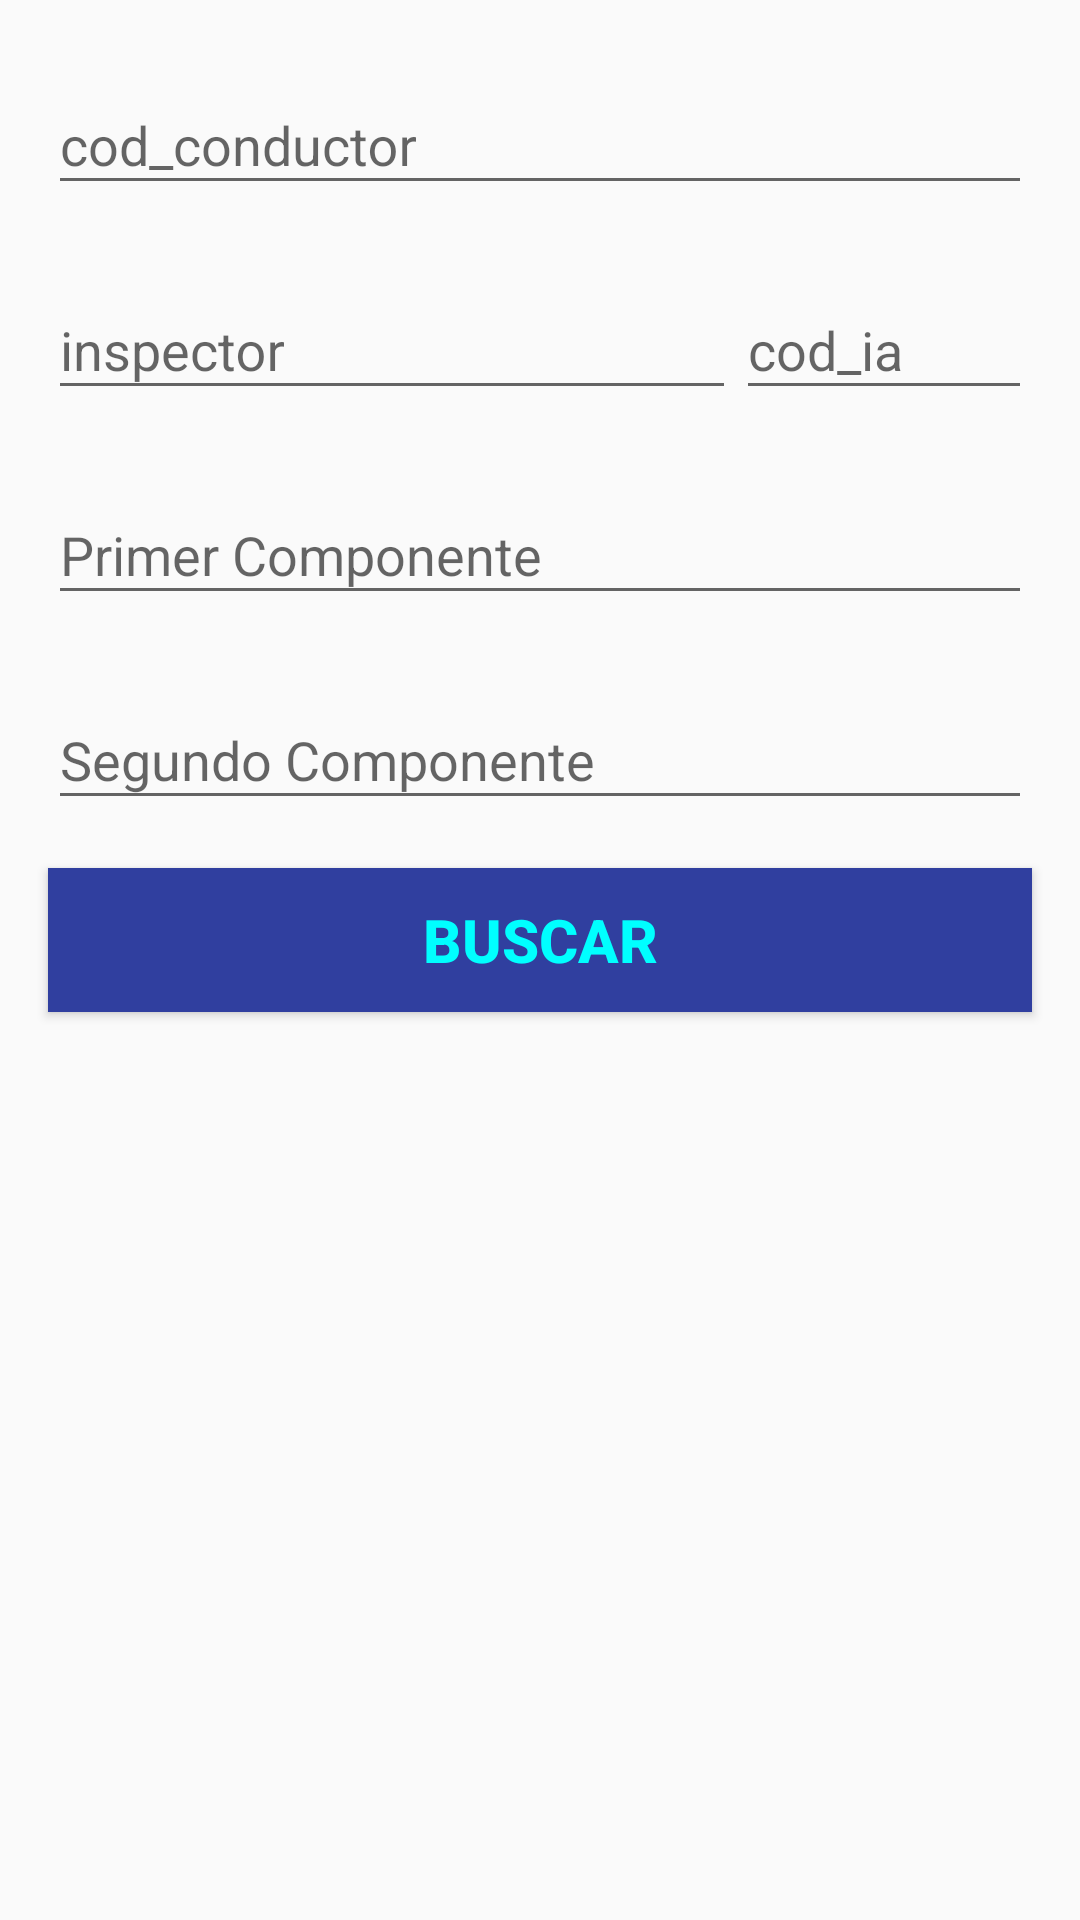

Produce the Android XML layout that renders to this screen, including the resource entries it uses.
<!-- AndroidManifest.xml: application theme AppTheme -->
<!-- res/layout/fragment_buscar_inspeccion.xml -->
<?xml version="1.0" encoding="utf-8"?>
<FrameLayout xmlns:android="http://schemas.android.com/apk/res/android"
    xmlns:app="http://schemas.android.com/apk/res-auto"
    android:id="@+id/buscarinspeccionfragment"
    xmlns:tools="http://schemas.android.com/tools"
    android:layout_width="match_parent"
    android:layout_height="match_parent"
    tools:context=".BuscarInspeccionFragment">


    <androidx.constraintlayout.widget.ConstraintLayout
        android:layout_width="match_parent"
        android:layout_height="match_parent">

        <com.google.android.material.textfield.TextInputLayout
            android:id="@+id/conductorTextInputLayout"
            android:layout_width="match_parent"
            android:layout_height="wrap_content"
            android:layout_margin="16dp"
            app:helperTextEnabled="false"
            app:layout_constraintEnd_toEndOf="parent"
            app:layout_constraintStart_toStartOf="parent"
            app:layout_constraintTop_toTopOf="parent">

            <com.google.android.material.textfield.TextInputEditText
                android:id="@+id/etConductor"
                android:layout_width="match_parent"
                android:layout_height="match_parent"
                android:hint="cod_conductor" />
        </com.google.android.material.textfield.TextInputLayout>

        <LinearLayout
            android:id="@+id/linearinspectorInstalacion"
            android:layout_width="match_parent"
            android:layout_height="wrap_content"
            android:orientation="horizontal"
            android:layout_margin="16dp"
            app:layout_constraintEnd_toEndOf="parent"
            app:layout_constraintStart_toStartOf="parent"
            app:layout_constraintTop_toBottomOf="@+id/conductorTextInputLayout">

            <com.google.android.material.textfield.TextInputLayout
                android:id="@+id/inspectorTextInputLayout"
                android:layout_width="0dp"
                android:layout_weight="0.7"
                android:layout_height="wrap_content"
                app:helperTextEnabled="false">

                <com.google.android.material.textfield.TextInputEditText
                    android:id="@+id/etInspector"
                    android:layout_width="match_parent"
                    android:layout_height="match_parent"
                    android:hint="inspector" />
            </com.google.android.material.textfield.TextInputLayout>

            <com.google.android.material.textfield.TextInputLayout
                android:id="@+id/instalacionTextInputLayout"
                android:layout_width="0dp"
                android:layout_weight="0.3"
                android:layout_height="wrap_content"
                app:helperTextEnabled="false">

                <com.google.android.material.textfield.TextInputEditText
                    android:id="@+id/etInstalacion"
                    android:layout_width="match_parent"
                    android:layout_height="match_parent"
                    android:hint="cod_ia" />
            </com.google.android.material.textfield.TextInputLayout>

        </LinearLayout>

        <com.google.android.material.textfield.TextInputLayout
            android:id="@+id/primercompTextInputLayout"
            android:layout_width="match_parent"
            android:layout_height="wrap_content"
            android:layout_margin="16dp"
            app:helperTextEnabled="false"
            app:layout_constraintEnd_toEndOf="parent"
            app:layout_constraintStart_toStartOf="parent"
            app:layout_constraintTop_toBottomOf="@+id/linearinspectorInstalacion">

            <com.google.android.material.textfield.TextInputEditText
                android:id="@+id/etPrimerComp"
                android:layout_width="match_parent"
                android:layout_height="match_parent"
                android:hint="Primer Componente" />
        </com.google.android.material.textfield.TextInputLayout>


        <com.google.android.material.textfield.TextInputLayout
            android:id="@+id/segundocompTextInputLayout"
            android:layout_width="match_parent"
            android:layout_height="wrap_content"
            android:layout_margin="16dp"
            app:layout_constraintEnd_toEndOf="parent"
            app:layout_constraintStart_toStartOf="parent"
            app:layout_constraintTop_toBottomOf="@+id/primercompTextInputLayout">

            <com.google.android.material.textfield.TextInputEditText
                android:id="@+id/etSegundoComp"
                android:layout_width="match_parent"
                android:layout_height="match_parent"
                android:hint="Segundo Componente" />
        </com.google.android.material.textfield.TextInputLayout>

        <Button
            android:id="@+id/btnBuscarVehiculo"
            android:layout_width="0dp"
            android:layout_height="wrap_content"
            android:layout_margin="16dp"
            android:background="@color/colorPrimaryDark"
            android:text="buscar"
            android:textColor="@color/icons"
            android:textSize="20dp"
            android:textStyle="bold"
            app:layout_constraintEnd_toEndOf="parent"
            app:layout_constraintStart_toStartOf="parent"
            app:layout_constraintTop_toBottomOf="@+id/segundocompTextInputLayout" />

        <androidx.recyclerview.widget.RecyclerView
            android:id="@+id/rv_identificacionvehiculo"
            android:layout_width="match_parent"
            android:layout_height="0dp"
            android:layout_margin="16dp"
            app:layout_constraintTop_toBottomOf="@+id/btnBuscarVehiculo"
            tools:layout_editor_absoluteX="16dp">

        </androidx.recyclerview.widget.RecyclerView>

    </androidx.constraintlayout.widget.ConstraintLayout>

    
</FrameLayout>
<!-- resources referenced by this layout -->
<resources>
  <color name="colorAccent">#FF4081</color>
  <color name="colorPrimaryDark">#303F9F</color>
  <color name="icons">#00FFFF</color>
  <style name="AppTheme" parent="Theme.AppCompat.Light.NoActionBar">
          
          <item name="colorPrimary">@color/colorPrimary</item>
          <item name="colorPrimaryDark">@color/colorPrimaryDark</item>
          <item name="colorAccent">@color/colorAccent</item>
      </style>
  <color name="colorPrimary">#3F51B5</color>
</resources>
